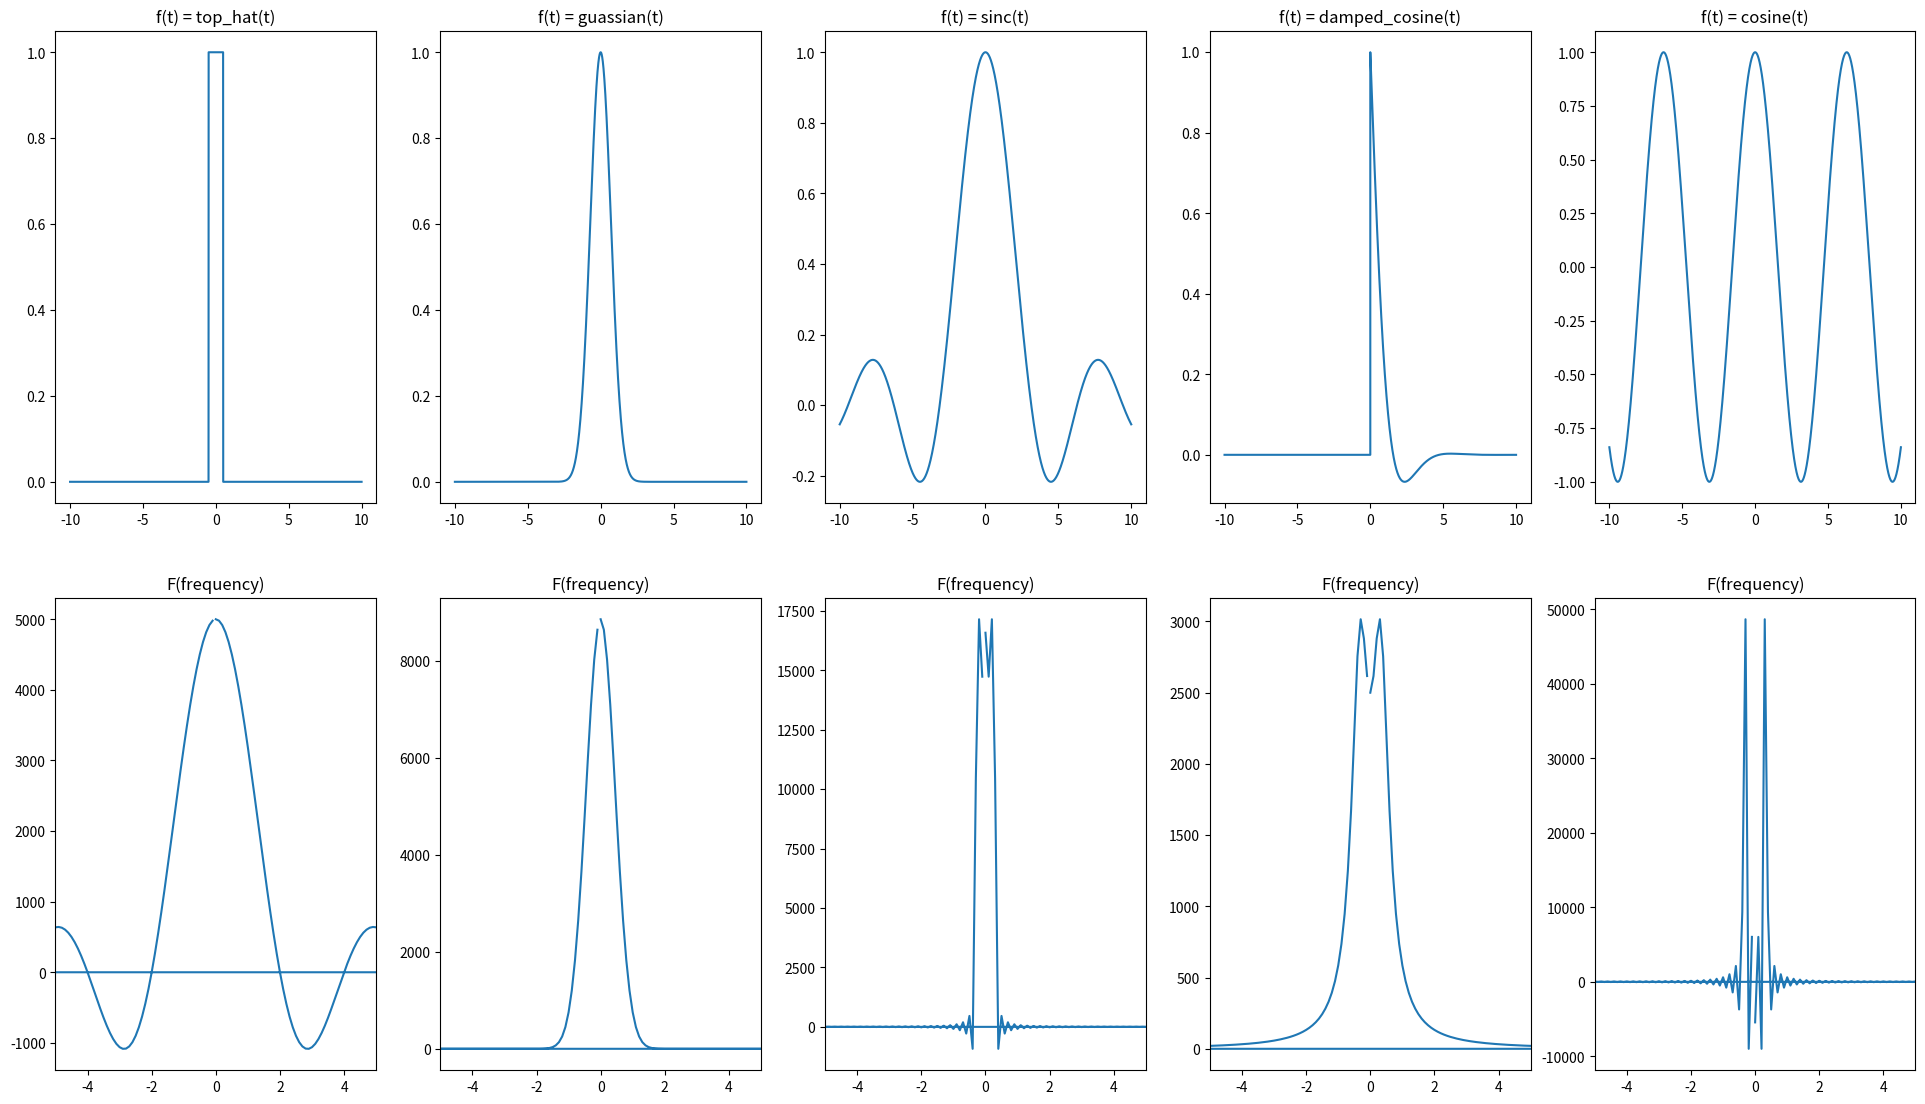

Source code (Python):
#!/usr/bin/env python3
# -*- coding: utf-8 -*-
"""
This script plots functions and their respective fourier transforms.
Created on Sun Oct 31 14:26:30 2021

[redacted]
"""

import numpy as np
from scipy.fft import fft, fftfreq, fftshift
import matplotlib.pyplot as plt

def top_hat(time):
    '''
    Top hat function.

    Parameters
    ----------
    time : float

    Returns
    -------
    float

    '''
    return np.where((time > -0.5) & (time < 0.5), 1, 0)

def guassian(time):
    '''
    Guassian function.

    Parameters
    ----------
    time : float

    Returns
    -------
    float

    '''
    return np.exp(-time ** 2)

def sinc(time):
    '''
    Sinc function.

    Parameters
    ----------
    time : float

    Returns
    -------
    float

    '''
    return np.sin(time) / time

def damped_cosine(time):
    '''
    Exponential damped cosine function.

    Parameters
    ----------
    time : float

    Returns
    -------
    float

    '''
    return np.where(time > 0, np.exp(-time) * np.cos(time), 0)

def cosine(time):
    '''
    Cosine function.

    Parameters
    ----------
    time : float

    Returns
    -------
    float

    '''
    return np.cos(time)

functions = [top_hat, guassian, sinc, damped_cosine, cosine]

NUMBER_OF_STEPS = 100000
TIME_BOUND = 10
time_step = TIME_BOUND / NUMBER_OF_STEPS

time_ = np.linspace(-TIME_BOUND, TIME_BOUND, NUMBER_OF_STEPS)

figure, axes = plt.subplots(2, len(functions), figsize=(24, 13.5))

frequencies = fftfreq(NUMBER_OF_STEPS, time_step)

for counter, function in enumerate(functions):
    amplitude = function(time_)
    axes[0, counter].plot(time_, amplitude)
    axes[0, counter].set_title(f'f(t) = {function.__name__}(t)')

    fourier_transform = fft(fftshift(amplitude))
    axes[1, counter].plot(frequencies, fourier_transform)
    axes[1, counter].set_xlim([-5, 5])
    axes[1, counter].set_title('F(frequency)')
